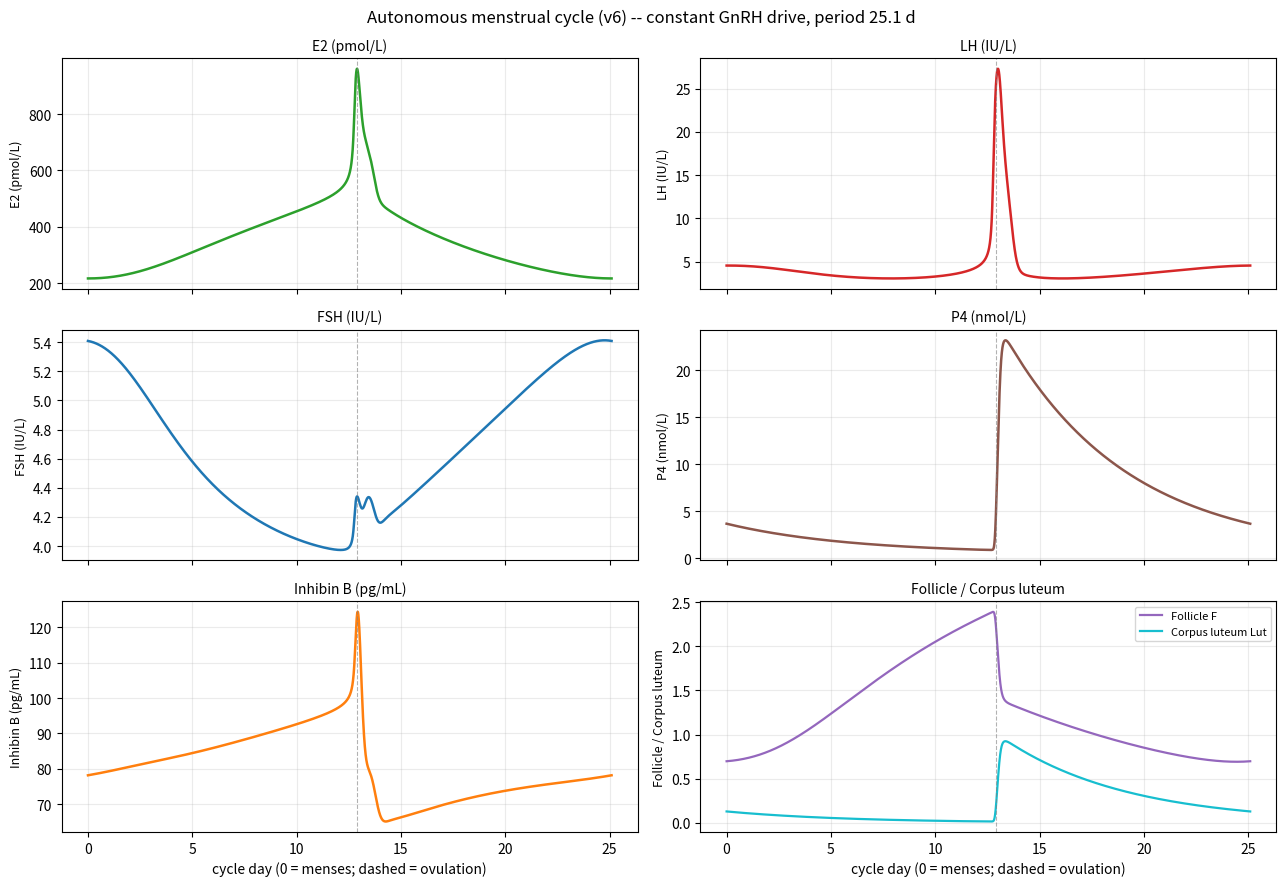

Reproduce this figure in Python.
"""
Autonomous menstrual-cycle model (v6) -- GnRH collapsed to a constant.

v5 drove LH & FSH through an exact cycle-average of the fast GnRH pulse train
(the `coupling(E2,P4)` function: E2-set frequency, P4 clock-brake, E2-modulated
amplitude, closed-form saturable-receptor mean).  A direct experiment showed the
autonomous monthly rhythm SURVIVES when that whole apparatus is frozen to a single
constant: the clock lives in the slow ovarian relaxation loop and the pituitary's
own biphasic E2 response, not in the GnRH pulses.  GnRH is a PERMISSIVE CARRIER.

v6 therefore deletes the entire GnRH generator -- the `coupling()` function and its
~13 parameters (A, f_min/f_max/K_freq, K_amp/E2_ref, A_sg, K_G, K_P4f, k_GnRH) -- and
replaces the GnRH drive with one constant, C_GnRH.  This is deliberately CRUDE: it
throws away the pulse frequency, amplitude, and P4-brake modulation.  It is the
minimal honest statement of the model: if the rhythm still emerges (it does), the
rhythm cannot depend on the structure of the GnRH pulse train.

What the crude constant costs (all quantitative, none structural), v5 -> v6:
    period 29.4 -> ~25 d (lost the P4->GnRH frequency brake that slowed the clock)
    LH surge 62 -> ~27   (lost GnRH's amplitude surge arm; surge now fires purely
                          from the pituitary gain gL, i.e. E2 acting on the pituitary)
    luteal LH floor 0.7 -> ~3 (a flat drive can't quiet LH between cycles)

Two further changes vs the first v6 draft (verified to hold the ~25 d cycle):
  - dropped the (Fmax-F) logistic cap on follicle growth (barely engaged: F peaks ~2.4
    of a 10 cap); rescaled k_grow 4e-5 -> 3.2e-4 to keep the follicular-phase pacing.
  - the FSH-independent LH->E2 term is now gated on follicle MATURITY, Hp(F;K_Fmat),
    representing LH-receptor acquisition (FSH/E2-driven, primes in the late follicular
    phase BEFORE the surge) rather than on instantaneous LH level.  Rlh=Hp(F;K_Fmat) is
    algebraic (no new state variable); separates receptor priming from surge activation.

Native units: E2 pmol/L, FSH/LH IU/L, InhB pg/mL, P4 nmol/L, F & Lut dimensionless, time min.
"""

import numpy as np

np.seterr(all="ignore")   # sigmoids at x=0 raise harmless divide/overflow warnings


# ---- Hill primitives -----------------------------------------------------------------
def Hp(x, K, n):   # activation sigmoid (0 -> 1)
    z = (x / K) ** n
    return z / (1.0 + z)

def Hm(x, K, n):   # inhibition sigmoid (1 -> 0)
    return 1.0 / (1.0 + (x / K) ** n)


DAY = 1440.0   # minutes per day


# ---- Parameters ----------------------------------------------------------------------
P = dict(
    # clearances (per min): k = ln2 / t_half
    k_E2  = np.log(2)/25,
    k_FSH = np.log(2)/240,
    k_LH  = np.log(2)/90,
    k_P4  = np.log(2)/5,
    k_inh = np.log(2)/120,

    # GnRH drive: a single constant permissive carrier (was the coupling(E2,P4) average).
    # Value = v5's follicular operating point coupling(150,1) ~ 0.0247.
    C_GnRH = 0.0247,

    # shared biphasic pituitary gain on LH & FSH: E2 negative arm + positive/surge arm
    B_LH = 0.7, B_FSH = 0.7, K_neg = 200.0, n_neg = 3,
    K_sens = 734.0, n_sens = 8, A_LH = 4.0, A_FSH = 1.0,

    # E2 production: FSH-driven (FSH-saturated dominant follicle) + LH-gated two-cell + luteal(Lut)
    V_E    = 10.4, K_FSH_E2 = 3.0, n_FSH_E2 = 4,
    V_E2L  = 3.7,  K_LHe2 = 12.0, n_LHe2 = 3,
    K_Fmat = 1.2,  n_Fmat = 4,                                     # LH-receptor availability: gate LH->E2 on follicle maturity F
    V_EL_lut = 6.0,                                                # corpus-luteum E2 (luteal hump)
    s0 = 0.7, K_LH_E2 = 7.0, n_LH_E2 = 2,                          # LH->E2 substrate gate

    # Inhibin B from the follicle (F); FSH-selective brake on FSH production
    V_inh = 2.0, K_FSHinh = 6.5, n_FSHinh = 4, K_inh = 80.0, n_inh = 4,

    # gonadotropins
    V_L = 2.34, V_F = 0.9, b_FSH = np.log(2)/240 * 3.0,
    K_lutFSH = 1.0, n_lutFSH = 2,                                  # luteal FSH brake (inhibin-A-like, Lut)

    # P4 from the corpus luteum
    b_P4     = np.log(2)/5 * 0.5,
    kP4_prod = 3.4,                                               # luteal P4 peaks ~40 nmol/L

    # slow ovarian states: follicle F, corpus luteum Lut
    k_grow = 3.2e-4, K_Frec = 3.5, n_Frec = 4,                   # FSH-driven recruitment (logistic cap removed)
    k_atr  = 5.0e-5,                                              # baseline follicle loss
    K_P4gate = 2.5, n_P4gate = 4,                                 # low-P4 gate on follicle growth
    k_ov   = 5.0e-3, K_surge = 33.0, n_surge = 6,                 # LH surge ovulates the follicle
    k_lut  = 5.0e-3, k_luteo = np.log(2)/(4.1*DAY),               # CL formation / regression (~14 d luteal)
)

# Default initial condition = menses (low E2, small follicle, no corpus luteum)
Y0 = np.array([150.0, 90.0, 7.0, 6.0, 1.0, 0.5, 0.0])
STATE_NAMES = ["E2", "InhB", "FSH", "LH", "P4", "F", "Lut"]


def rhs(y, p=P):
    """Derivatives of the 7 slow states.  Order: [E2, InhB, FSH, LH, P4, F, Lut].

    GnRH no longer appears: its drive is the constant p['C_GnRH'] (`c` below)."""
    E2, InhB, FSH, LH, P4, F, Lut = y

    c     = p['C_GnRH']                                 # constant permissive GnRH drive
    gL    = max(1 - p['B_LH']  * Hp(E2, p['K_neg'], p['n_neg'])
                  + p['A_LH']  * Hp(E2, p['K_sens'], p['n_sens']), 0.0)
    gF    = max(1 - p['B_FSH'] * Hp(E2, p['K_neg'], p['n_neg'])
                  + p['A_FSH'] * Hp(E2, p['K_sens'], p['n_sens']), 0.0)
    LH_andro_level = p['s0'] + (1 - p['s0']) * Hp(LH, p['K_LH_E2'], p['n_LH_E2'])   # LH-driven theca androgen substrate
    LH_surge       = Hp(LH, p['K_surge'], p['n_surge'])          # ~0 except during the LH surge
    Rlh            = Hp(F,  p['K_Fmat'],  p['n_Fmat'])           # LH-receptor availability (primes with follicle maturity, before the surge)

    dE2  = ( p['V_E']  * Hp(FSH, p['K_FSH_E2'], p['n_FSH_E2']) * LH_andro_level
           + p['V_E2L'] * Rlh * Hp(LH,  p['K_LHe2'],  p['n_LHe2']) ) * F \
           + p['V_EL_lut'] * Lut                                          - p['k_E2']  * E2
    dInhB= p['V_inh'] * Hp(FSH, p['K_FSHinh'], p['n_FSHinh']) * F          - p['k_inh'] * InhB
    dLH  = p['V_L'] * c * gL                                              - p['k_LH']  * LH
    dFSH = ( p['b_FSH'] + p['V_F'] * c * gF
             * Hm(InhB, p['K_inh'], p['n_inh'])
             * Hm(Lut,  p['K_lutFSH'], p['n_lutFSH']) )                   - p['k_FSH'] * FSH
    dP4  = p['b_P4'] + p['kP4_prod'] * Lut                                - p['k_P4']  * P4
    dF   = ( p['k_grow'] * Hp(FSH, p['K_Frec'], p['n_Frec'])
             * Hm(P4, p['K_P4gate'], p['n_P4gate'])
           - p['k_atr'] * F
           - p['k_ov']  * LH_surge * F )
    dLut = p['k_lut'] * LH_surge * F                                     - p['k_luteo'] * Lut
    return np.array([dE2, dInhB, dFSH, dLH, dP4, dF, dLut])


def simulate(days=200.0, dt=1.0, p=P, y0=None):
    """Fixed-step RK4 on the 7 slow states (mean-field; no fast-pulse integration)."""
    if y0 is None:
        y0 = Y0.copy()
    n = int(days * DAY / dt)
    t = np.linspace(0.0, days * DAY, n + 1)
    Y = np.empty((n + 1, 7))
    Y[0] = y0
    y = y0.copy()
    for i in range(1, n + 1):
        k1 = rhs(y, p)
        k2 = rhs(y + 0.5*dt*k1, p)
        k3 = rhs(y + 0.5*dt*k2, p)
        k4 = rhs(y + dt*k3, p)
        y = np.maximum(y + (dt/6.0)*(k1 + 2*k2 + 2*k3 + k4), 0.0)
        Y[i] = y
    return t, Y


def surge_peaks(t, Y, burn_days=60.0):
    """Indices of the preovulatory E2 peaks after a burn-in (one per cycle)."""
    td = t / DAY
    E2 = Y[:, 0]
    dE = np.diff(E2)
    return [i for i in range(1, len(E2) - 1)
            if dE[i-1] > 0 and dE[i] <= 0 and td[i] > burn_days and E2[i] > 500]


if __name__ == "__main__":
    import matplotlib
    matplotlib.use("Agg")
    import matplotlib.pyplot as plt

    t, Y = simulate(days=200.0, dt=1.0)
    td = t / DAY
    pk = surge_peaks(t, Y)
    period = td[pk[-1]] - td[pk[-2]]

    print(f"autonomous cycle (constant GnRH): {len(pk)} ovulations; period = {period:.1f} days")
    print("min/max over run:")
    for j, nm in enumerate(STATE_NAMES):
        print(f"  {nm:5s}: {Y[:, j].min():8.2f} .. {Y[:, j].max():8.2f}")

    a = pk[-2]
    seg0 = slice(a, pk[-1] + 1)
    imin = a + int(np.argmin(Y[seg0, 0]))
    seg = slice(imin, imin + int(period * DAY) + 1)
    x = td[seg] - td[imin]
    Ys = Y[seg]
    ovd = x[int(np.argmax(Ys[:, 0]))]

    fig, ax = plt.subplots(3, 2, figsize=(13, 9), sharex=True)
    panels = [("E2 (pmol/L)", 0, "tab:green"), ("LH (IU/L)", 3, "tab:red"),
              ("FSH (IU/L)", 2, "tab:blue"),  ("P4 (nmol/L)", 4, "tab:brown"),
              ("Inhibin B (pg/mL)", 1, "tab:orange"), ("Follicle / Corpus luteum", 5, None)]
    for a_, (lab, idx, c) in zip(ax.ravel(), panels):
        if idx == 5:
            a_.plot(x, Ys[:, 5], color="tab:purple", lw=1.6, label="Follicle F")
            a_.plot(x, Ys[:, 6], color="tab:cyan",   lw=1.6, label="Corpus luteum Lut")
            a_.legend(fontsize=8)
        else:
            a_.plot(x, Ys[:, idx], color=c, lw=1.8)
        a_.axvline(ovd, color="gray", ls="--", lw=0.8, alpha=0.6)
        a_.set_title(lab, fontsize=10); a_.set_ylabel(lab, fontsize=9); a_.grid(alpha=0.25)
    for a_ in ax[2]:
        a_.set_xlabel("cycle day (0 = menses; dashed = ovulation)")
    fig.suptitle(f"Autonomous menstrual cycle (v6) -- constant GnRH drive, period {period:.1f} d",
                 fontsize=12)
    fig.tight_layout()
    out = "fig_sigmoid_v6_cycle.png"
    fig.savefig(out, dpi=130, facecolor="white")
    print(f"saved {out}  (ovulation at cycle day {ovd:.1f})")
